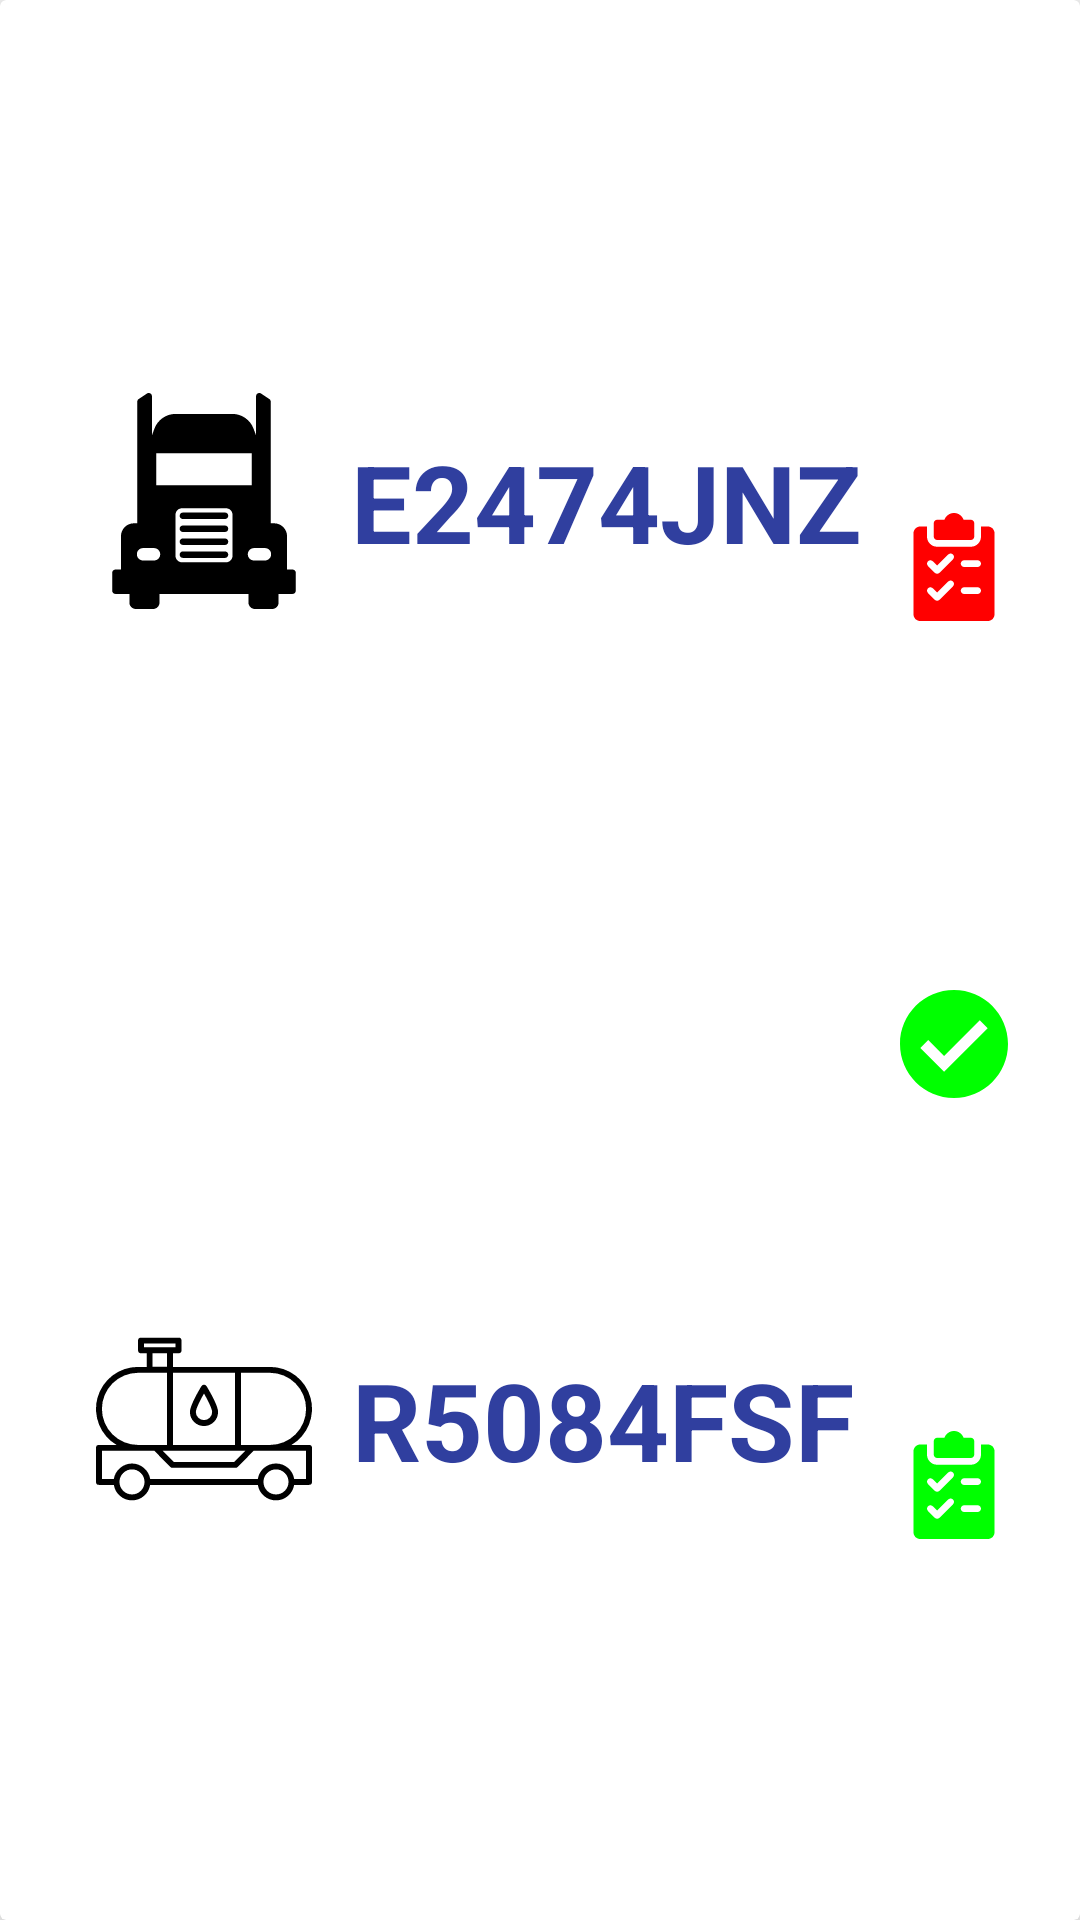

Write the Android layout XML for this screen, with the resource values it uses.
<!-- AndroidManifest.xml: application theme AppTheme -->
<!-- res/layout/listview_resultado_buscar_vehiculos.xml -->
<?xml version="1.0" encoding="utf-8"?>
<androidx.cardview.widget.CardView xmlns:android="http://schemas.android.com/apk/res/android"
    xmlns:app="http://schemas.android.com/apk/res-auto"
    xmlns:tools="http://schemas.android.com/tools"
    android:layout_width="match_parent"
    android:layout_height="wrap_content"
    android:layout_margin="16dp"
    app:cardElevation="20dp">


    <androidx.constraintlayout.widget.ConstraintLayout

        android:id="@+id/ConstraintLayout"
        android:layout_width="match_parent"
        android:layout_height="match_parent"
        android:layout_margin="16dp"
        android:orientation="vertical">

        <ImageView
            android:id="@+id/ivTractora"
            android:layout_width="72dp"
            android:layout_height="72dp"
            android:layout_margin="16dp"
            android:contentDescription="@string/cabezatractora"
            app:layout_constraintBottom_toTopOf="@+id/ivDivider2"
            app:layout_constraintStart_toStartOf="parent"
            app:layout_constraintTop_toTopOf="parent"
            app:srcCompat="@drawable/ic_frontal_truck" />


        <TextView
            android:id="@+id/tvTractora"
            android:layout_width="wrap_content"
            android:layout_height="wrap_content"
            android:text="E2474JNZ"
            android:textColor="@color/colorPrimaryDark"
            android:textSize="36sp"
            android:textStyle="bold"
            app:layout_constraintBottom_toBottomOf="@+id/ivTractora"
            app:layout_constraintEnd_toStartOf="@+id/ind_observaciones"
            app:layout_constraintStart_toEndOf="@+id/ivTractora"
            app:layout_constraintTop_toTopOf="@+id/ivTractora" />


        <ImageView
            android:id="@+id/ivDivider2"
            android:layout_width="match_parent"
            android:layout_height="4dp"
            app:layout_constraintBottom_toBottomOf="parent"
            app:layout_constraintTop_toTopOf="parent"
            tools:layout_editor_absoluteX="-16dp" />

        <ImageView
            android:id="@+id/ivCisternaBloqueada"
            android:layout_width="36dp"
            android:layout_height="36dp"
            android:layout_margin="8dp"
            app:layout_constraintEnd_toEndOf="parent"
            app:layout_constraintTop_toBottomOf="@+id/ivDivider2"
            app:srcCompat="@drawable/ic_checked" />

        <TextView
            android:id="@+id/tvCisterna"
            android:layout_width="wrap_content"
            android:layout_height="wrap_content"
            android:text="R5084FSF"
            android:textColor="@color/colorPrimaryDark"
            android:textSize="36sp"
            android:textStyle="bold"
            app:layout_constraintBottom_toBottomOf="@+id/ivCisterna"
            app:layout_constraintEnd_toStartOf="@+id/ivCisternaBloqueada"
            app:layout_constraintHorizontal_bias="0.466"
            app:layout_constraintStart_toEndOf="@+id/ivCisterna"
            app:layout_constraintTop_toTopOf="@+id/ivCisterna" />

        <ImageView
            android:id="@+id/ind_observaciones"
            android:layout_width="36dp"
            android:layout_height="36dp"
            android:layout_margin="8dp"
            app:layout_constraintEnd_toEndOf="parent"
            app:layout_constraintTop_toTopOf="parent"
            app:srcCompat="@drawable/ic_ban" />


        <ImageView
            android:id="@+id/ivTractoraInspeccionada"
            android:layout_width="36dp"
            android:layout_height="36dp"
            android:layout_margin="8dp"
            app:layout_constraintBottom_toTopOf="@+id/ivDivider2"
            app:layout_constraintEnd_toEndOf="parent"
            app:layout_constraintTop_toBottomOf="@+id/ind_observaciones"
            app:srcCompat="@drawable/ic_inspeccionado_false" />

        <ImageView
            android:id="@+id/ivCisternaInspeccionada"
            android:layout_width="36dp"
            android:layout_height="36dp"
            android:layout_margin="8dp"
            app:layout_constraintBottom_toBottomOf="parent"
            app:layout_constraintEnd_toEndOf="parent"
            app:layout_constraintTop_toBottomOf="@+id/ivCisternaBloqueada"
            app:srcCompat="@drawable/ic_inspeccionado_true" />

        <ImageView
            android:id="@+id/ivCisterna"
            android:layout_width="72dp"
            android:layout_height="72dp"
            android:layout_margin="16dp"
            app:layout_constraintBottom_toBottomOf="parent"
            app:layout_constraintStart_toStartOf="parent"
            app:layout_constraintTop_toBottomOf="@+id/ivDivider2"
            app:srcCompat="@drawable/ic_oil_tank" />

    </androidx.constraintlayout.widget.ConstraintLayout>


</androidx.cardview.widget.CardView>
<!-- resources referenced by this layout -->
<resources>
  <color name="colorPrimaryDark">#303F9F</color>
  <!-- drawable ic_checked (drawable) -->
  <vector xmlns:android="http://schemas.android.com/apk/res/android"
      android:width="56dp"
      android:height="56dp"
      android:viewportWidth="426.667"
      android:viewportHeight="426.667">
    <path
        android:pathData="M213.333,0C95.518,0 0,95.514 0,213.333s95.518,213.333 213.333,213.333c117.828,0 213.333,-95.514 213.333,-213.333S331.157,0 213.333,0zM174.199,322.918l-93.935,-93.931l31.309,-31.309l62.626,62.622l140.894,-140.898l31.309,31.309L174.199,322.918z"
        android:fillColor="@color/verde"/>
  </vector>
  <!-- drawable ic_inspeccionado_false (drawable) -->
  <vector xmlns:android="http://schemas.android.com/apk/res/android"
      android:width="512dp"
      android:height="512dp"
      android:viewportWidth="512"
      android:viewportHeight="512">
    <path
        android:fillColor="@color/rojo"
        android:pathData="M336,32h-34.752C294.656,13.376 276.864,0 256,0s-38.656,13.376 -45.28,32H176c-8.832,0 -16,7.168 -16,16v64c0,8.832 7.168,16 16,16h160c8.832,0 16,-7.168 16,-16V48C352,39.168 344.832,32 336,32z"/>
    <path
        android:fillColor="@color/rojo"
        android:pathData="M416,64h-32v48c0,26.464 -21.536,48 -48,48H176c-26.464,0 -48,-21.536 -48,-48V64H96c-17.632,0 -32,14.368 -32,32v384c0,17.952 14.048,32 32,32h320c17.952,0 32,-14.048 32,-32V96C448,78.048 433.952,64 416,64zM251.328,347.328l-64,64C184.192,414.432 180.096,416 176,416s-8.192,-1.568 -11.328,-4.672l-32,-32c-6.24,-6.24 -6.24,-16.384 0,-22.624s16.384,-6.24 22.624,0L176,377.376l52.672,-52.672c6.24,-6.24 16.384,-6.24 22.624,0S257.568,341.056 251.328,347.328zM251.328,219.328l-64,64C184.192,286.432 180.096,288 176,288s-8.192,-1.568 -11.328,-4.672l-32,-32c-6.24,-6.24 -6.24,-16.384 0,-22.624s16.384,-6.24 22.624,0L176,249.376l52.672,-52.672c6.24,-6.24 16.384,-6.24 22.624,0C257.536,202.944 257.568,213.056 251.328,219.328zM368,384h-64c-8.832,0 -16,-7.168 -16,-16c0,-8.832 7.168,-16 16,-16h64c8.832,0 16,7.168 16,16C384,376.832 376.832,384 368,384zM368,256h-64c-8.832,0 -16,-7.168 -16,-16c0,-8.832 7.168,-16 16,-16h64c8.832,0 16,7.168 16,16C384,248.832 376.832,256 368,256z"/>
  </vector>
  <string name="cabezatractora">Cabeza tractora</string>
  <style name="AppTheme" parent="Theme.AppCompat.Light.NoActionBar">
          
          <item name="colorPrimary">@color/colorPrimary</item>
          <item name="colorPrimaryDark">@color/colorPrimaryDark</item>
          <item name="colorAccent">@color/colorAccent</item>
      </style>
  <color name="verde">#00FF00</color>
  <color name="rojo">#FF0000</color>
  <color name="colorPrimary">#3F51B5</color>
  <color name="colorAccent">#FF4081</color>
</resources>
